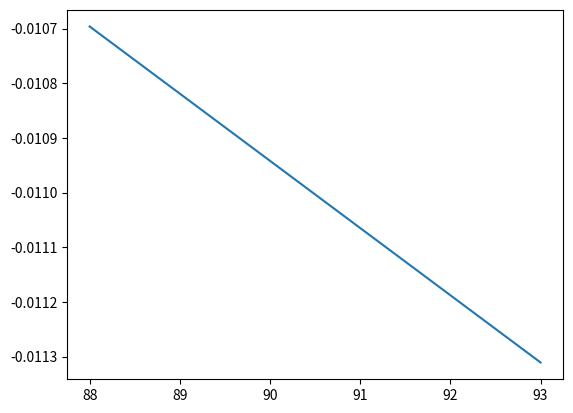

Generate this figure with matplotlib:
import numpy as np
import matplotlib.pyplot as plt

def Re_chi(s, M_Z, Gamma_Z):
    return ((s**2 - M_Z**2 * s) / ((s - M_Z**2)**2 + (s * Gamma_Z / M_Z)**2))

M_Z = 91.188
Gamma_Z = 2.495

s = np.linspace(88, 93, 10)

plt.plot(s, Re_chi(s, M_Z, Gamma_Z))
plt.show()
